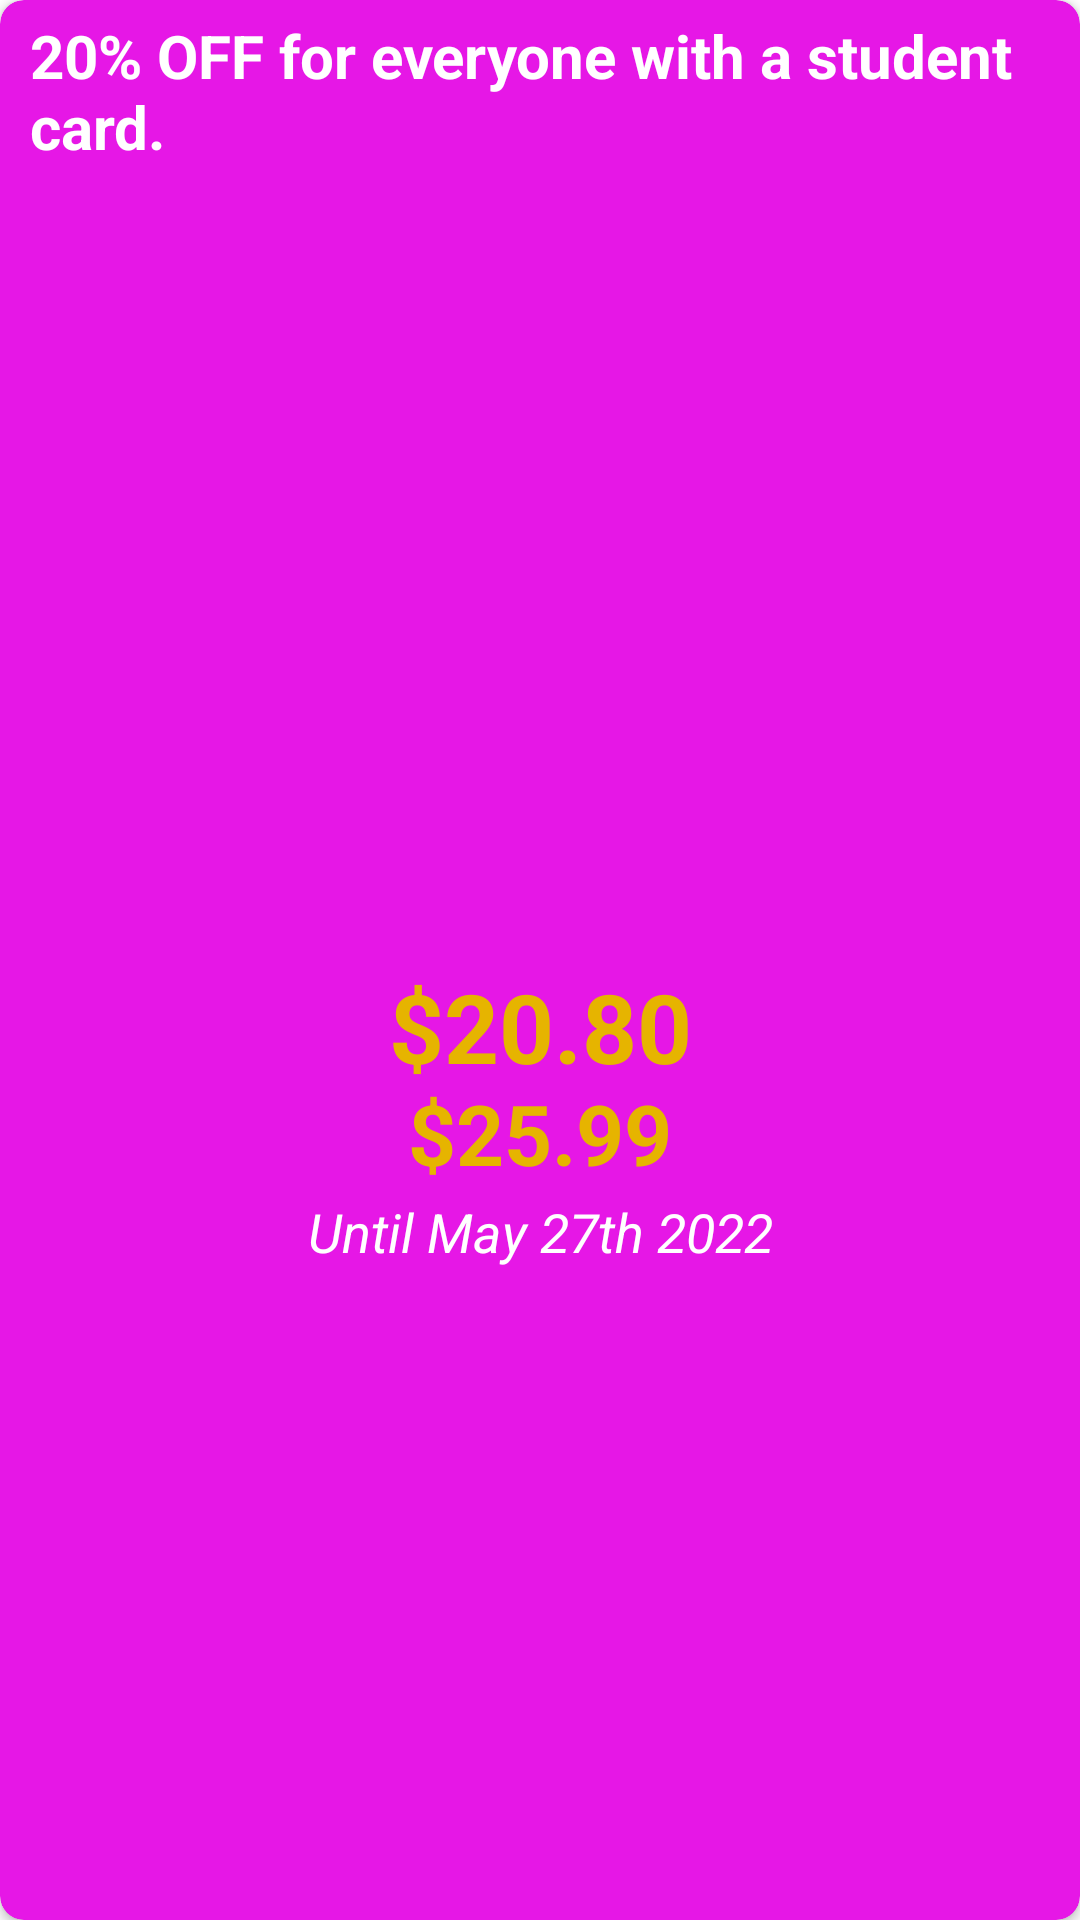

Layout XML and referenced resources for this Android screen:
<!-- AndroidManifest.xml: application theme Theme.PizzaApp3 -->
<!-- res/layout/promotion_list.xml -->
<?xml version="1.0" encoding="utf-8"?>
<androidx.cardview.widget.CardView xmlns:android="http://schemas.android.com/apk/res/android"
    xmlns:app="http://schemas.android.com/apk/res-auto"
    android:layout_width="300dp"
    android:layout_height="wrap_content"
    android:layout_marginHorizontal="28dp"
    app:cardBackgroundColor="@color/pizza_violet"
    app:cardCornerRadius="8dp"
    app:cardElevation="2dp">
    <androidx.constraintlayout.widget.ConstraintLayout
        android:layout_width="match_parent"
        android:layout_height="match_parent">

        <TextView
            android:id="@+id/tvPromotionText"
            android:layout_width="match_parent"
            android:layout_height="wrap_content"
            android:layout_marginTop="5dp"
            android:layout_marginHorizontal="10dp"
            android:textSize="20sp"
            android:textStyle="bold"
            android:textColor="@color/white"
            android:text="20% OFF for everyone with a student card."
            app:layout_constraintTop_toTopOf="parent"
            app:layout_constraintStart_toStartOf="parent"
            app:layout_constraintEnd_toEndOf="parent"/>

        <ImageView
            android:id="@+id/imgPromotionPizza"
            android:layout_width="250dp"
            android:layout_height="250dp"
            android:src="@drawable/promotion_pizza"
            android:layout_marginTop="10dp"
            app:layout_constraintTop_toBottomOf="@id/tvPromotionText"
            app:layout_constraintStart_toStartOf="parent"
            app:layout_constraintEnd_toEndOf="parent"/>

        <TextView
            android:id="@+id/tvPromotionPrice"
            android:layout_width="wrap_content"
            android:layout_height="wrap_content"
            android:layout_marginTop="5dp"
            android:layout_marginHorizontal="10dp"
            android:textSize="32sp"
            android:textStyle="bold"
            android:textColor="@color/pizza_yellow"
            android:text="$20.80"
            app:layout_constraintTop_toBottomOf="@id/imgPromotionPizza"
            app:layout_constraintStart_toStartOf="parent"
            app:layout_constraintEnd_toEndOf="parent"/>

        <TextView
            android:id="@+id/tvPromotionOriginalPrice"
            android:layout_width="wrap_content"
            android:layout_height="wrap_content"
            android:layout_marginTop="-5dp"
            android:layout_marginHorizontal="10dp"
            android:textSize="28sp"
            android:textStyle="bold"
            android:textColor="@color/pizza_yellow"
            android:text="$25.99"
            app:layout_constraintTop_toBottomOf="@id/tvPromotionPrice"
            app:layout_constraintStart_toStartOf="parent"
            app:layout_constraintEnd_toEndOf="parent"/>

        <TextView
            android:id="@+id/tvPromotionDeadLine"
            android:layout_width="wrap_content"
            android:layout_height="wrap_content"
            android:layout_marginHorizontal="10dp"
            android:layout_marginTop="2dp"
            android:text="Until May 27th 2022"
            android:textColor="@color/white"
            android:textSize="18sp"
            android:textStyle="italic"
            app:layout_constraintEnd_toEndOf="parent"
            app:layout_constraintStart_toStartOf="parent"
            app:layout_constraintTop_toBottomOf="@id/tvPromotionOriginalPrice" />

    </androidx.constraintlayout.widget.ConstraintLayout>
</androidx.cardview.widget.CardView>
<!-- resources referenced by this layout -->
<resources>
  <color name="pizza_violet">#E617E6</color>
  <color name="pizza_yellow">#E6B400</color>
  <color name="white">#FFFFFFFF</color>
  <style name="Theme.PizzaApp3" parent="Theme.MaterialComponents.DayNight.DarkActionBar">
          
          <item name="colorPrimary">@color/purple_500</item>
          <item name="colorPrimaryVariant">@color/purple_700</item>
          <item name="colorOnPrimary">@color/white</item>
          
          <item name="colorSecondary">@color/teal_200</item>
          <item name="colorSecondaryVariant">@color/teal_700</item>
          <item name="colorOnSecondary">@color/black</item>
          
          <item name="android:statusBarColor" tools:targetApi="l">?attr/colorPrimaryVariant</item>
          
      </style>
  <color name="purple_500">#FF6200EE</color>
  <color name="purple_700">#FF3700B3</color>
  <color name="teal_200">#FF03DAC5</color>
  <color name="teal_700">#FF018786</color>
  <color name="black">#FF000000</color>
</resources>
